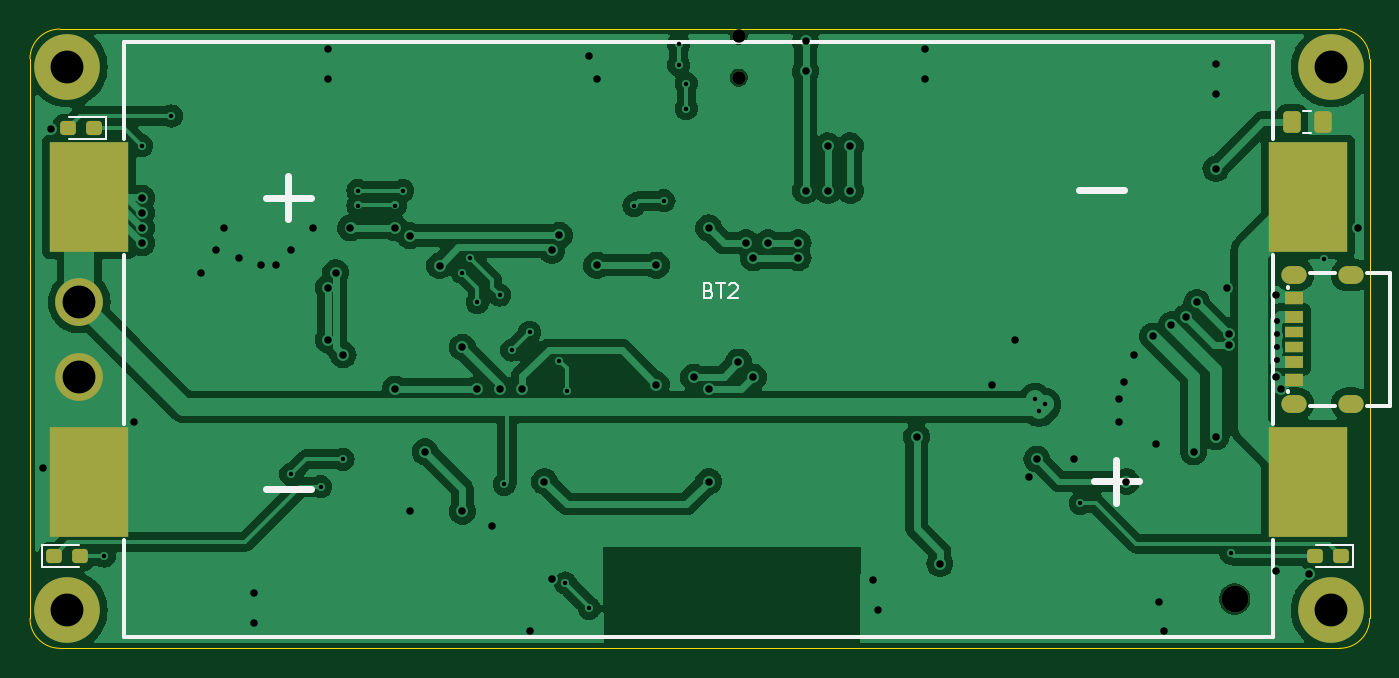
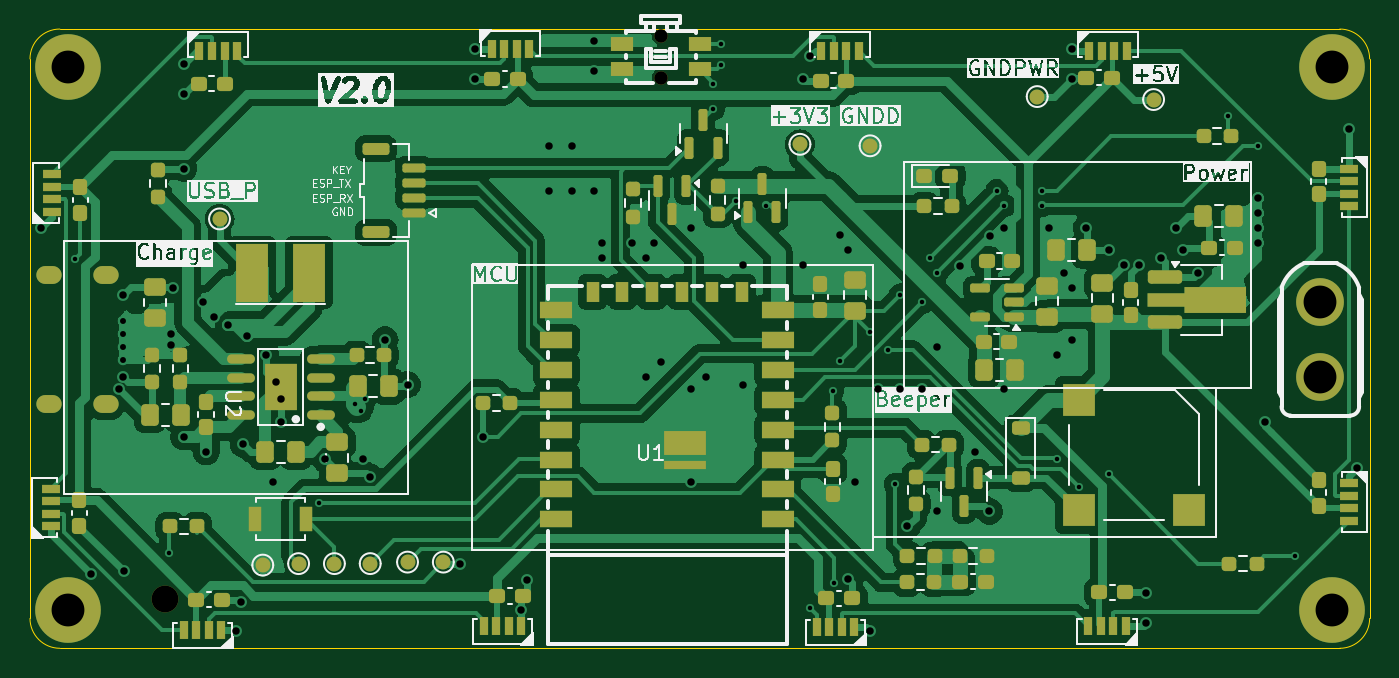
Circuit board: 11 layer files. Board 89.8 x 41.5 mm.
- bottom_copper: bat_rf-B_Cu.gbr (158146 bytes)
- bottom_mask: bat_rf-B_Mask.gbr (12545 bytes)
- paste: bat_rf-B_Paste.gbr (11339 bytes)
- bottom_silk: bat_rf-B_Silkscreen.gbr (150979 bytes)
- outline: bat_rf-Edge_Cuts.gbr (1135 bytes)
- top_copper: bat_rf-F_Cu.gbr (107418 bytes)
- top_mask: bat_rf-F_Mask.gbr (2717 bytes)
- paste: bat_rf-F_Paste.gbr (2109 bytes)
- top_silk: bat_rf-F_Silkscreen.gbr (3885 bytes)
- drill: bat_rf-NPTH.drl (464 bytes)
- drill: bat_rf-PTH.drl (3215 bytes)

=== bottom_copper: bat_rf-B_Cu.gbr (158146 bytes, source omitted) ===
=== bottom_mask: bat_rf-B_Mask.gbr (12545 bytes, source omitted) ===
=== paste: bat_rf-B_Paste.gbr (11339 bytes, source omitted) ===
=== bottom_silk: bat_rf-B_Silkscreen.gbr (150979 bytes, source omitted) ===
=== outline: bat_rf-Edge_Cuts.gbr ===
%TF.GenerationSoftware,KiCad,Pcbnew,8.0.1*%
%TF.CreationDate,2024-03-28T09:41:08+08:00*%
%TF.ProjectId,bat_rf,6261745f-7266-42e6-9b69-6361645f7063,rev?*%
%TF.SameCoordinates,Original*%
%TF.FileFunction,Profile,NP*%
%FSLAX46Y46*%
G04 Gerber Fmt 4.6, Leading zero omitted, Abs format (unit mm)*
G04 Created by KiCad (PCBNEW 8.0.1) date 2024-03-28 09:41:08*
%MOMM*%
%LPD*%
G01*
G04 APERTURE LIST*
%TA.AperFunction,Profile*%
%ADD10C,0.100000*%
%TD*%
G04 APERTURE END LIST*
D10*
X152300841Y-68675000D02*
G75*
G02*
X154300900Y-70675000I-41J-2000100D01*
G01*
X151419998Y-110175000D02*
X66519998Y-110175000D01*
X154300841Y-70675000D02*
X154300841Y-108175000D01*
X152300841Y-110175000D02*
X151419998Y-110175000D01*
X64519998Y-108175000D02*
X64519998Y-70675000D01*
X64519998Y-70675000D02*
G75*
G02*
X66519998Y-68674998I2000002J0D01*
G01*
X66519998Y-68675000D02*
X151419998Y-68675000D01*
X151419998Y-68675000D02*
X152300841Y-68675000D01*
X66519998Y-110175000D02*
G75*
G02*
X64520000Y-108175000I2J2000000D01*
G01*
X154300841Y-108175000D02*
G75*
G02*
X152300841Y-110174941I-1999941J0D01*
G01*
M02*

=== top_copper: bat_rf-F_Cu.gbr (107418 bytes, source omitted) ===
=== top_mask: bat_rf-F_Mask.gbr (2717 bytes, source withheld) ===
=== paste: bat_rf-F_Paste.gbr (2109 bytes, source withheld) ===
=== top_silk: bat_rf-F_Silkscreen.gbr ===
%TF.GenerationSoftware,KiCad,Pcbnew,8.0.1*%
%TF.CreationDate,2024-03-28T09:41:08+08:00*%
%TF.ProjectId,bat_rf,6261745f-7266-42e6-9b69-6361645f7063,rev?*%
%TF.SameCoordinates,Original*%
%TF.FileFunction,Legend,Top*%
%TF.FilePolarity,Positive*%
%FSLAX46Y46*%
G04 Gerber Fmt 4.6, Leading zero omitted, Abs format (unit mm)*
G04 Created by KiCad (PCBNEW 8.0.1) date 2024-03-28 09:41:08*
%MOMM*%
%LPD*%
G01*
G04 APERTURE LIST*
%ADD10C,0.150000*%
%ADD11C,0.254000*%
%ADD12C,0.120000*%
%ADD13C,0.500000*%
G04 APERTURE END LIST*
D10*
X109995110Y-86199009D02*
X110137967Y-86246628D01*
X110137967Y-86246628D02*
X110185586Y-86294247D01*
X110185586Y-86294247D02*
X110233205Y-86389485D01*
X110233205Y-86389485D02*
X110233205Y-86532342D01*
X110233205Y-86532342D02*
X110185586Y-86627580D01*
X110185586Y-86627580D02*
X110137967Y-86675200D01*
X110137967Y-86675200D02*
X110042729Y-86722819D01*
X110042729Y-86722819D02*
X109661777Y-86722819D01*
X109661777Y-86722819D02*
X109661777Y-85722819D01*
X109661777Y-85722819D02*
X109995110Y-85722819D01*
X109995110Y-85722819D02*
X110090348Y-85770438D01*
X110090348Y-85770438D02*
X110137967Y-85818057D01*
X110137967Y-85818057D02*
X110185586Y-85913295D01*
X110185586Y-85913295D02*
X110185586Y-86008533D01*
X110185586Y-86008533D02*
X110137967Y-86103771D01*
X110137967Y-86103771D02*
X110090348Y-86151390D01*
X110090348Y-86151390D02*
X109995110Y-86199009D01*
X109995110Y-86199009D02*
X109661777Y-86199009D01*
X110518920Y-85722819D02*
X111090348Y-85722819D01*
X110804634Y-86722819D02*
X110804634Y-85722819D01*
X111376063Y-85818057D02*
X111423682Y-85770438D01*
X111423682Y-85770438D02*
X111518920Y-85722819D01*
X111518920Y-85722819D02*
X111757015Y-85722819D01*
X111757015Y-85722819D02*
X111852253Y-85770438D01*
X111852253Y-85770438D02*
X111899872Y-85818057D01*
X111899872Y-85818057D02*
X111947491Y-85913295D01*
X111947491Y-85913295D02*
X111947491Y-86008533D01*
X111947491Y-86008533D02*
X111899872Y-86151390D01*
X111899872Y-86151390D02*
X111328444Y-86722819D01*
X111328444Y-86722819D02*
X111947491Y-86722819D01*
D11*
%TO.C,J1*%
X148836500Y-85972000D02*
X148836500Y-86044000D01*
X148836500Y-92906000D02*
X148836500Y-92978000D01*
X151969500Y-85005000D02*
X150303500Y-85005000D01*
X151969500Y-93945000D02*
X150303500Y-93945000D01*
X155636500Y-85005000D02*
X154103500Y-85005000D01*
X155636500Y-93945000D02*
X154103500Y-93945000D01*
X155636500Y-93945000D02*
X155636500Y-85005000D01*
D12*
%TO.C,D13*%
X67125000Y-76060000D02*
X69585000Y-76060000D01*
X69585000Y-74590000D02*
X67125000Y-74590000D01*
X69585000Y-76060000D02*
X69585000Y-74590000D01*
D11*
%TO.C,BT2*%
X70843998Y-69536000D02*
X147805998Y-69536000D01*
X70843998Y-76019000D02*
X70843998Y-69536000D01*
X70843998Y-95119000D02*
X70843998Y-83831000D01*
X70843998Y-109414000D02*
X70843998Y-102931000D01*
D13*
X80324998Y-79975000D02*
X83324998Y-79975000D01*
X80324998Y-99475000D02*
X83324998Y-99475000D01*
X81824998Y-78525000D02*
X81824998Y-81425000D01*
X134799998Y-79475000D02*
X137849998Y-79475000D01*
X135824998Y-98975000D02*
X138824998Y-98975000D01*
X137324998Y-97525000D02*
X137324998Y-100425000D01*
D11*
X147805998Y-69536000D02*
X147805998Y-76019000D01*
X147805998Y-83831000D02*
X147805998Y-95119000D01*
X147805998Y-102931000D02*
X147805998Y-109414000D01*
X147805998Y-109414000D02*
X70843998Y-109414000D01*
D12*
%TO.C,D4*%
X150700000Y-104735000D02*
X153160000Y-104735000D01*
X153160000Y-103265000D02*
X150700000Y-103265000D01*
X153160000Y-104735000D02*
X153160000Y-103265000D01*
%TO.C,D3*%
X65340000Y-103265000D02*
X65340000Y-104735000D01*
X65340000Y-104735000D02*
X67800000Y-104735000D01*
X67800000Y-103265000D02*
X65340000Y-103265000D01*
%TO.C,D2*%
X150386252Y-74190000D02*
X149863748Y-74190000D01*
X150386252Y-75660000D02*
X149863748Y-75660000D01*
%TD*%
M02*

=== drill: bat_rf-NPTH.drl ===
M48
; DRILL file {KiCad 8.0.1} date 2024-03-28T09:41:02+0800
; FORMAT={-:-/ absolute / inch / decimal}
; #@! TF.CreationDate,2024-03-28T09:41:02+08:00
; #@! TF.GenerationSoftware,Kicad,Pcbnew,8.0.1
; #@! TF.FileFunction,NonPlated,1,2,NPTH
FMAT,2
INCH
; #@! TA.AperFunction,NonPlated,NPTH,ComponentDrill
T1C0.0354
; #@! TA.AperFunction,NonPlated,NPTH,ComponentDrill
T2C0.0709
%
G90
G05
T1
X4.4104Y-2.7215
X4.4104Y-2.8317
T2
X5.7187Y-4.2077
M30

=== drill: bat_rf-PTH.drl ===
M48
; DRILL file {KiCad 8.0.1} date 2024-03-28T09:41:02+0800
; FORMAT={-:-/ absolute / inch / decimal}
; #@! TF.CreationDate,2024-03-28T09:41:02+08:00
; #@! TF.GenerationSoftware,Kicad,Pcbnew,8.0.1
; #@! TF.FileFunction,Plated,1,2,PTH
FMAT,2
INCH
; #@! TA.AperFunction,Plated,PTH,ViaDrill
T1C0.0118
; #@! TA.AperFunction,Plated,PTH,ViaDrill
T2C0.0157
; #@! TA.AperFunction,Plated,PTH,ViaDrill
T3C0.0197
; #@! TA.AperFunction,Plated,PTH,ComponentDrill
T4C0.0197
; #@! TA.AperFunction,Plated,PTH,ComponentDrill
T5C0.0866
%
G90
G05
T1
X2.7362Y-4.0945
X2.8346Y-3.0118
X2.9134Y-2.9331
X3.2283Y-3.878
X3.3071Y-3.9115
X3.3661Y-3.8386
X3.4055Y-3.1299
X3.4055Y-3.1693
X3.5039Y-3.1693
X3.5236Y-3.1299
X3.6811Y-3.3465
X3.7008Y-3.3071
X3.7205Y-3.4252
X3.7795Y-3.4055
X3.7919Y-3.9049
X3.8113Y-3.5509
X3.8583Y-3.5039
X3.937Y-3.5787
X3.9528Y-4.1654
X3.9567Y-3.6585
X4.0157Y-4.2323
X4.1339Y-3.1693
X4.2126Y-3.157
X4.252Y-2.7431
X4.252Y-2.7992
X4.2717Y-2.8474
X4.2717Y-2.9134
X5.1919Y-3.6811
X5.2023Y-3.7102
X5.2183Y-3.6941
X5.3116Y-3.9552
X5.7087Y-4.0866
X5.9552Y-3.31
T2
X5.8297Y-3.4734
X5.8297Y-3.5089
X5.8297Y-3.5423
X5.8297Y-3.5758
T3
X2.5748Y-3.8622
X2.5955Y-2.9671
X2.815Y-3.7402
X2.8346Y-3.1496
X2.8346Y-3.189
X2.8346Y-3.2283
X2.8346Y-3.2677
X2.9921Y-3.3465
X3.0315Y-3.2874
X3.0512Y-3.2283
X3.0906Y-3.3071
X3.1299Y-4.1929
X3.1299Y-4.2717
X3.1496Y-3.3268
X3.189Y-3.3268
X3.2283Y-3.2874
X3.2874Y-3.2283
X3.3268Y-2.7559
X3.3268Y-2.8346
X3.3268Y-3.3858
X3.3268Y-3.5236
X3.3465Y-3.3465
X3.3661Y-3.563
X3.3858Y-3.2283
X3.5039Y-3.2283
X3.5039Y-3.6535
X3.5421Y-3.2492
X3.5433Y-3.9764
X3.5827Y-3.8189
X3.6209Y-3.328
X3.6811Y-3.5433
X3.6811Y-3.9764
X3.7205Y-3.6535
X3.7598Y-4.0157
X3.7795Y-3.6535
X3.8386Y-3.6535
X3.8583Y-4.2913
X3.8976Y-3.8976
X3.9173Y-3.2874
X3.9173Y-4.1535
X3.937Y-3.248
X4.0157Y-2.7756
X4.0354Y-2.8346
X4.0354Y-3.3268
X4.1929Y-3.3268
X4.1929Y-3.6417
X4.2913Y-3.622
X4.3307Y-3.2283
X4.3307Y-3.6535
X4.3307Y-3.8976
X4.4094Y-3.5827
X4.4291Y-3.2677
X4.4488Y-3.3071
X4.4488Y-3.622
X4.4872Y-3.2677
X4.5669Y-3.2677
X4.5669Y-3.3071
X4.5866Y-2.7362
X4.5866Y-2.815
X4.5866Y-3.1299
X4.6457Y-3.0118
X4.6457Y-3.1299
X4.7047Y-3.0118
X4.7047Y-3.1299
X4.7638Y-4.1575
X4.7785Y-4.2362
X4.8794Y-3.7795
X4.9016Y-2.7559
X4.9016Y-2.8346
X4.9409Y-4.1142
X5.0787Y-3.6417
X5.1378Y-3.5236
X5.1772Y-3.8858
X5.1969Y-3.8386
X5.2953Y-3.8386
X5.4134Y-3.6811
X5.4134Y-3.7402
X5.4265Y-3.6351
X5.4331Y-3.8976
X5.4528Y-3.563
X5.502Y-3.5138
X5.5118Y-3.7992
X5.519Y-4.2162
X5.5315Y-4.2913
X5.5512Y-3.4843
X5.5906Y-3.4646
X5.6102Y-3.8189
X5.6189Y-3.4252
X5.6693Y-2.7953
X5.6693Y-2.874
X5.6693Y-3.0719
X5.6693Y-3.7795
X5.6976Y-3.3858
X5.703Y-3.5089
X5.703Y-3.5384
X5.8268Y-4.1339
X5.829Y-3.4055
X5.829Y-3.622
X5.841Y-3.6524
X5.9137Y-4.142
X6.0453Y-3.2283
T5
X2.6388Y-2.8041
X2.6388Y-4.2372
X2.6703Y-3.4242
X2.6703Y-3.6211
X5.9734Y-2.8041
X5.9734Y-4.2372
T4
G00X5.8617Y-3.3526
M15
G01X5.8892Y-3.3526
M16
G05
G00X5.8617Y-3.6927
M15
G01X5.8892Y-3.6927
M16
G05
G00X6.0113Y-3.3526
M15
G01X6.0388Y-3.3526
M16
G05
G00X6.0113Y-3.6927
M15
G01X6.0388Y-3.6927
M16
G05
M30
